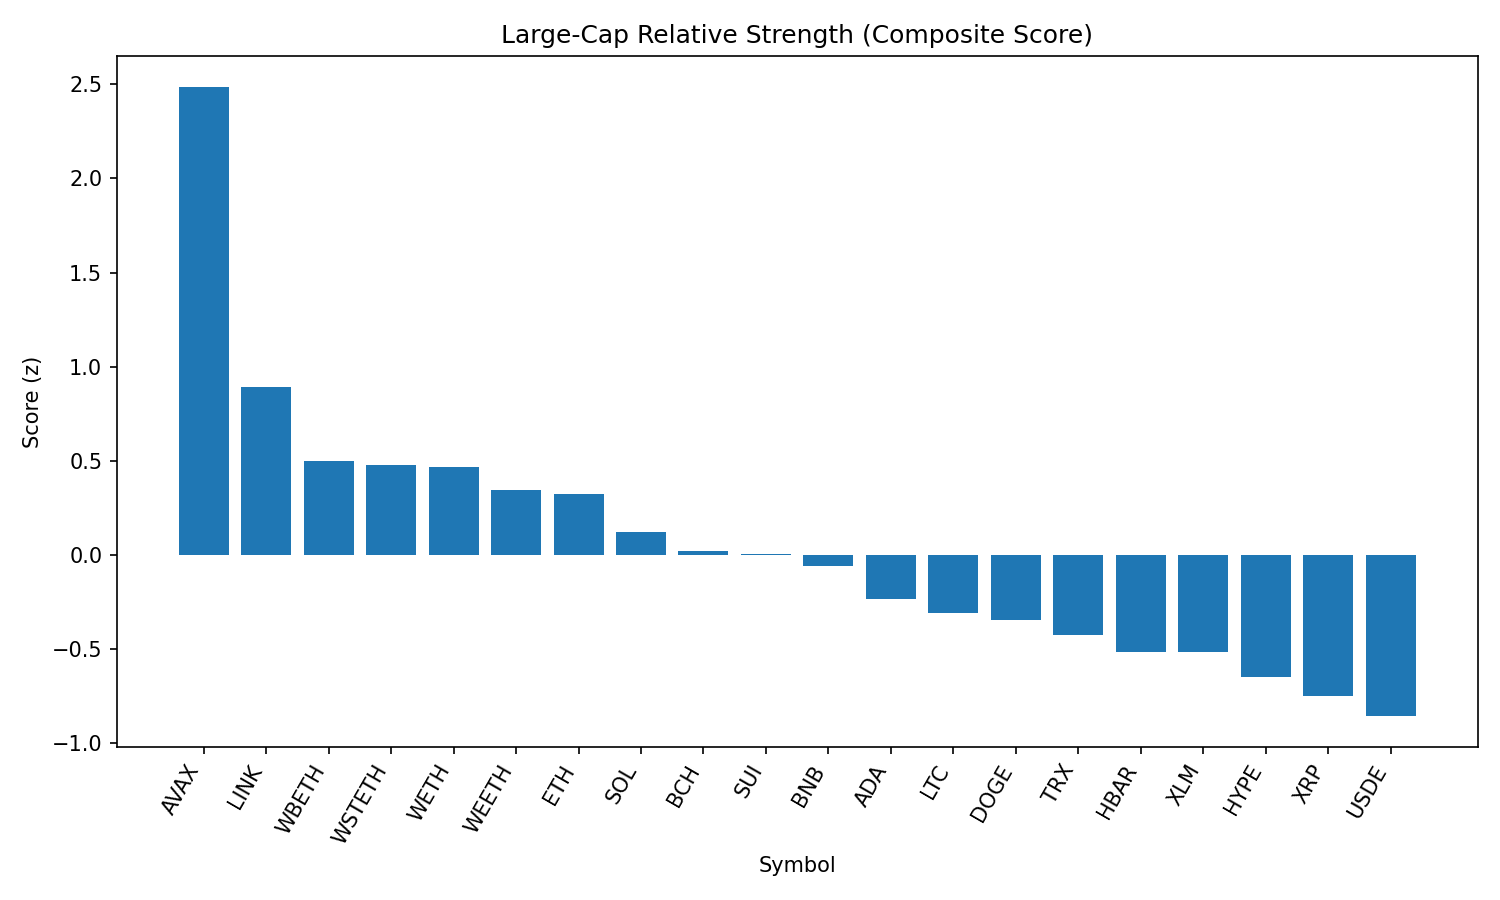

The table this chart was drawn from, first rows:
rank, name, symbol, price, pct_1h, pct_24h, pct_7d, pct_1h_vs_btc, pct_24h_vs_btc, pct_7d_vs_btc, market_cap_rank, market_cap, volume_usd, score
1, Avalanche, AVAX, 26.49, 1.612, 17.97, 12.05, 2.176, 15.53, 14.36, 22, 11190412104, 1392311977, 2.484
2, Chainlink, LINK, 25.85, 0.6315, 6.027, 20.28, 1.195, 3.592, 22.58, 13, 17533310237, 3297021167, 0.8914
3, Wrapped Beacon ETH, WBETH, 5081, 0.02861, 11.1, 7.214, 0.5923, 8.667, 9.514, 14, 15567590677, 32255621, 0.4993
4, Wrapped stETH, WSTETH, 5703, 0.01766, 10.91, 7.319, 0.5814, 8.474, 9.62, 12, 18058307125, 104873028, 0.4763
5, WETH, WETH, 4719, 0.02556, 10.83, 7.083, 0.5893, 8.392, 9.383, 24, 10371042950, 1385314140, 0.4679
6, Wrapped eETH, WEETH, 5056, -0.1469, 10.81, 7.212, 0.4168, 8.372, 9.512, 19, 12901196002, 26789791, 0.3431
7, Ethereum, ETH, 4717, -0.2584, 10.79, 7.492, 0.3054, 8.353, 9.793, 2, 569800942387, 63967686096, 0.3265
8, Solana, SOL, 201, -0.7698, 12.62, 8.182, -0.2061, 10.19, 10.48, 6, 108694353318, 13311628177, 0.1205
9, Bitcoin Cash, BCH, 587.8, 0.4484, 5.689, -0.3824, 1.012, 3.254, 1.918, 21, 11699492986, 375176502, 0.01985
10, Sui, SUI, 3.72, -0.4446, 11.71, 0.9757, 0.1192, 9.278, 3.276, 17, 13066261771, 2387091935, 0.006857
11, BNB, BNB, 891, 0.04234, 5.047, 7.668, 0.6061, 2.612, 9.969, 5, 124170870973, 2536225210, -0.06096
12, Cardano, ADA, 0.9113, -0.452, 9.405, 0.6448, 0.1118, 6.97, 2.945, 11, 33271662672, 2906231404, -0.2336
13, Litecoin, LTC, 121.1, -0.257, 6.581, 2.399, 0.3067, 4.146, 4.7, 25, 9240309083, 819156642, -0.3105
14, Dogecoin, DOGE, 0.2351, -1.073, 11.95, 3.182, -0.5095, 9.517, 5.483, 9, 35461852027, 5048375624, -0.3474
15, TRON, TRX, 0.3626, 0.1174, 2.172, 3.631, 0.6812, -0.2632, 5.932, 10, 34338236379, 1535859956, -0.4248
16, Hedera, HBAR, 0.2485, -0.5666, 7.66, -0.01375, -0.002886, 5.225, 2.287, 23, 10544035614, 453344220, -0.5127
17, Stellar, XLM, 0.411, -0.1783, 5.83, -3.112, 0.3854, 3.395, -0.8111, 18, 12898053502, 511193604, -0.5139
18, Hyperliquid, HYPE, 43.59, -0.1735, 5.476, -6.085, 0.3902, 3.041, -3.784, 16, 14566619712, 389587947, -0.646
19, XRP, XRP, 3.02, -0.7043, 7.139, -2.951, -0.1405, 4.704, -0.6504, 3, 179667711502, 9657297904, -0.7492
20, Ethena USDe, USDE, 1.0, -0.003604, -0.04701, 0.02901, 0.5601, -2.482, 2.33, 20, 11965719167, 516246362, -0.8525
21, Bitcoin, BTC, 114747, -0.5637, 2.435, -2.301, 0.0, 0.0, 0.0, 1, 2286663385738, 49783280434, -1.043
